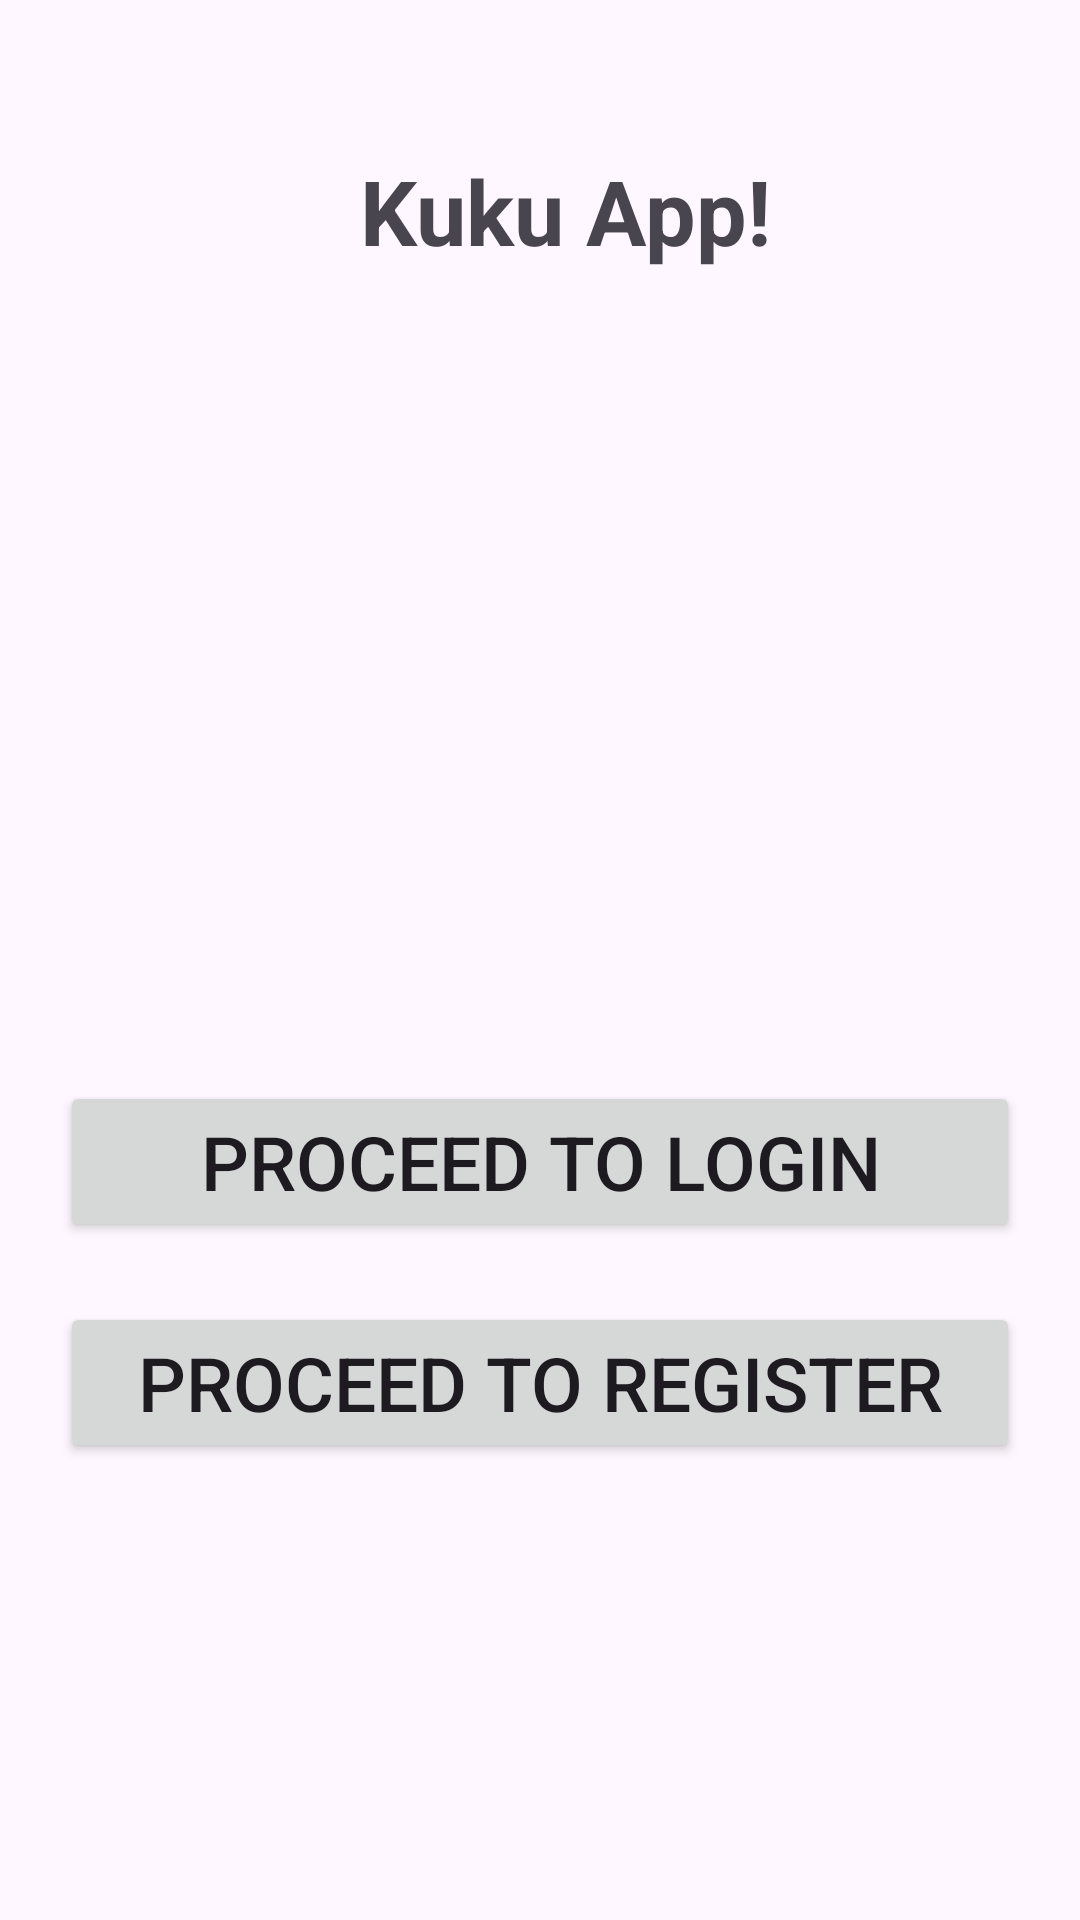

Produce the Android XML layout that renders to this screen, including the resource entries it uses.
<!-- AndroidManifest.xml: application theme Theme.ClassDemo2 -->
<!-- res/layout/activity_main.xml -->
<?xml version="1.0" encoding="utf-8"?>
<LinearLayout
    xmlns:android="http://schemas.android.com/apk/res/android"
    xmlns:app="http://schemas.android.com/apk/res-auto"
    xmlns:tools="http://schemas.android.com/tools"
    android:layout_width="match_parent"
    android:layout_height="match_parent"
    android:orientation="vertical"
    android:layout_margin="10dp"
    tools:context=".MainActivity">

    <TextView
        android:layout_width="wrap_content"
        android:layout_height="wrap_content"
        android:text="Kuku App!"
        android:textSize="30dp"
        android:layout_marginLeft="120dp"
        android:layout_marginRight="50dp"
        android:layout_marginTop="50dp"
        android:textStyle="bold"
        />

    <ImageView
        android:layout_width="162dp"
        android:layout_height="200dp"
        android:layout_marginLeft="120dp"
        android:layout_marginTop="50dp"
        android:layout_marginRight="50dp"
        android:src="@mipmap/ic_kuku" />

    <Button
        android:id="@+id/btnlogin"
        android:layout_width="match_parent"
        android:layout_height="wrap_content"
        android:text="Proceed to Login"
        android:textSize="25dp"
        android:layout_marginLeft="20dp"
        android:layout_marginRight="20dp"
        android:layout_marginTop="20dp"/>

    <Button
        android:id="@+id/btnregister"
        android:layout_width="match_parent"
        android:layout_height="wrap_content"
        android:text="Proceed to Register"
        android:textSize="25dp"
        android:layout_margin="20dp"/>

</LinearLayout>
<!-- resources referenced by this layout -->
<resources>
  <!-- mipmap ic_kuku (mipmap-anydpi-v26) -->
  <?xml version="1.0" encoding="utf-8"?>
  <adaptive-icon xmlns:android="http://schemas.android.com/apk/res/android">
      <background android:drawable="@drawable/ic_kuku_background"/>
      <foreground android:drawable="@mipmap/ic_kuku_foreground"/>
  </adaptive-icon>
  <style name="Theme.ClassDemo2" parent="Base.Theme.ClassDemo2" />
  <style name="Base.Theme.ClassDemo2" parent="Theme.Material3.DayNight.NoActionBar">
          
          
      </style>
</resources>
